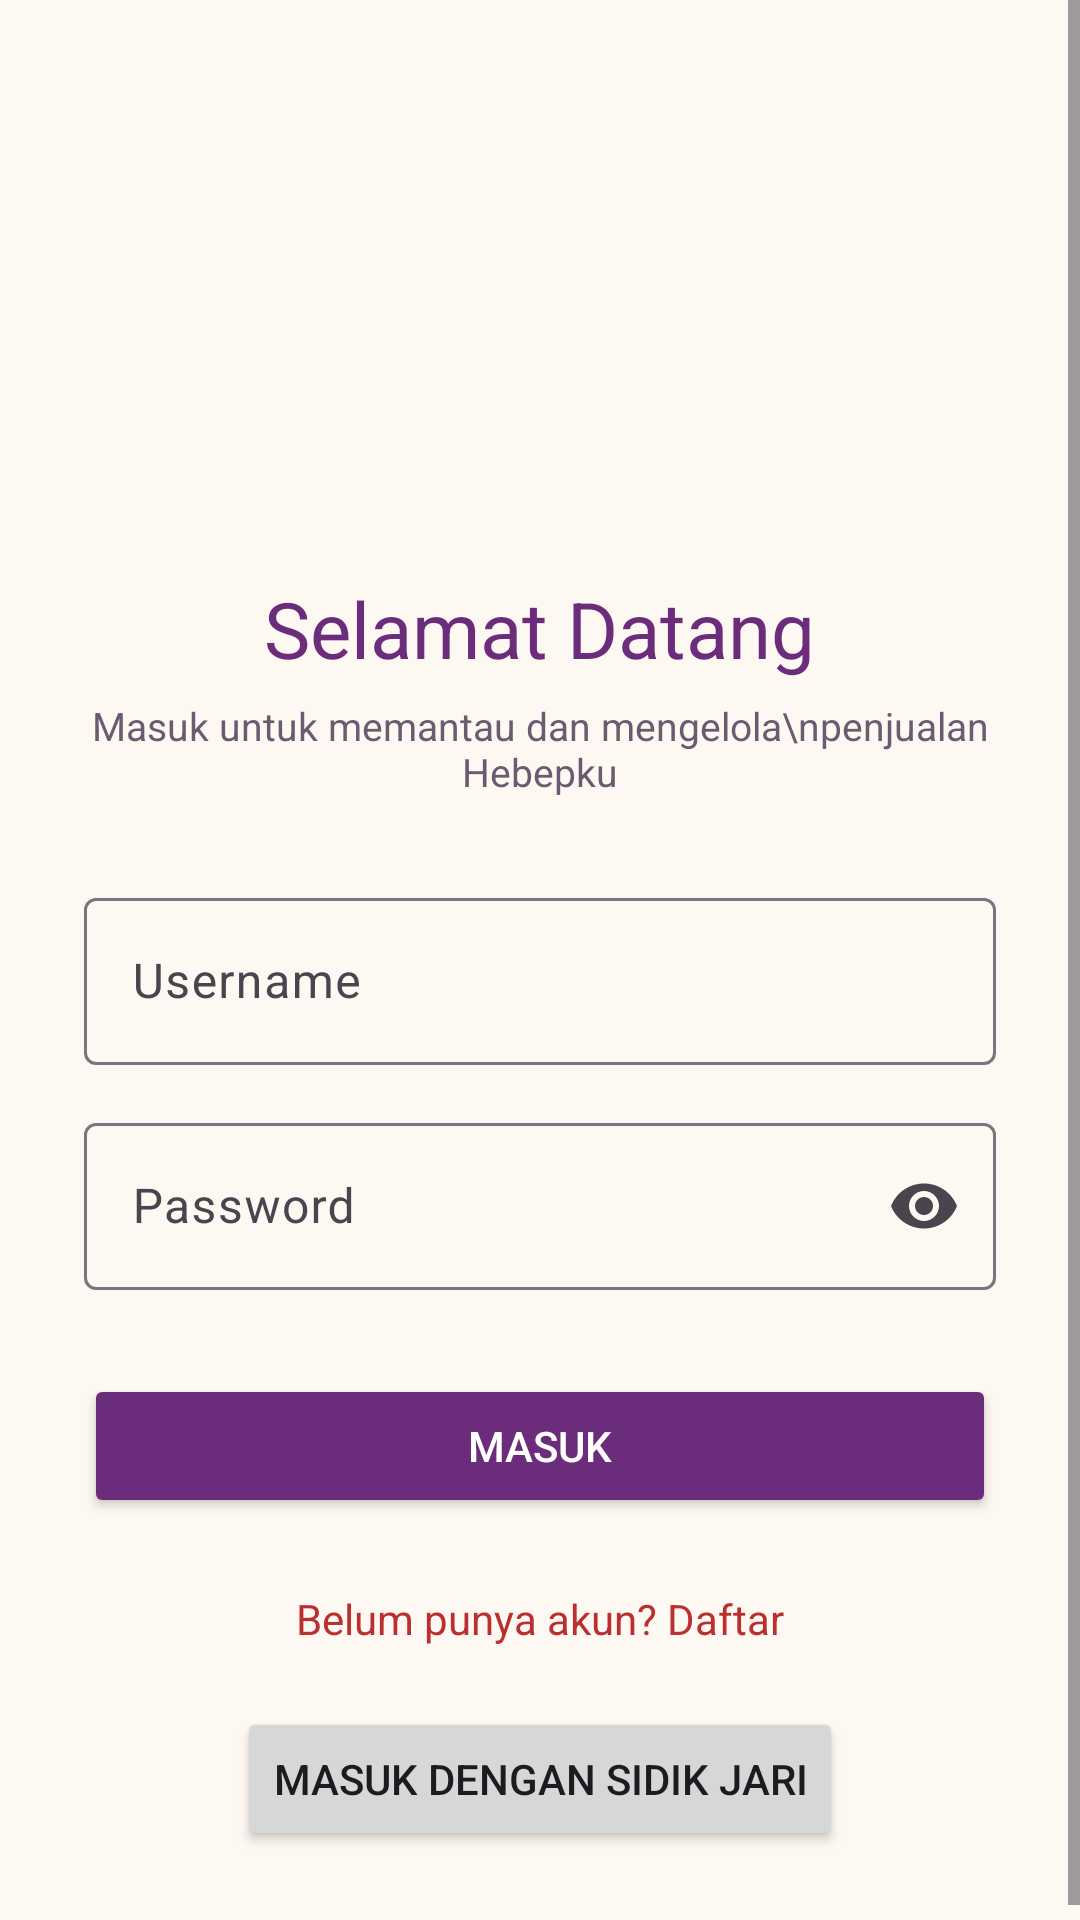

Write the Android layout XML for this screen, with the resource values it uses.
<!-- AndroidManifest.xml: application theme Theme.BYDSushi -->
<!-- res/layout/activity_auth.xml -->
<?xml version="1.0" encoding="utf-8"?>
<ScrollView
    xmlns:android="http://schemas.android.com/apk/res/android"
    xmlns:app="http://schemas.android.com/apk/res-auto"
    xmlns:tools="http://schemas.android.com/tools"
    android:id="@+id/main"
    android:layout_width="match_parent"
    android:layout_height="match_parent"
    android:background="@color/cream_bg"
    android:fillViewport="true"
    tools:context=".AuthActivity">

    <LinearLayout
        android:layout_width="match_parent"
        android:layout_height="wrap_content"
        android:gravity="center_horizontal"
        android:orientation="vertical"
        android:padding="28dp">

        <ImageView
            android:layout_width="96dp"
            android:layout_height="96dp"
            android:layout_marginTop="48dp"
            android:contentDescription="Logo Hebepku"/>

        <TextView
            android:layout_width="wrap_content"
            android:layout_height="wrap_content"
            android:layout_marginTop="20dp"
            android:text="Selamat Datang"
            android:textColor="@color/purple_primary"
            android:textSize="26sp" />

        <TextView
            android:layout_width="wrap_content"
            android:layout_height="wrap_content"
            android:layout_marginTop="6dp"
            android:gravity="center"
            android:text="Masuk untuk memantau dan mengelola\npenjualan Hebepku"
            android:textColor="@color/text_muted"
            android:textSize="13sp" />

        <com.google.android.material.textfield.TextInputLayout
            android:layout_width="match_parent"
            android:layout_height="wrap_content"
            android:layout_marginTop="28dp"
            android:hint="Username">

            <com.google.android.material.textfield.TextInputEditText
                android:id="@+id/etUsername"
                android:layout_width="match_parent"
                android:layout_height="wrap_content"
                android:inputType="text" />
        </com.google.android.material.textfield.TextInputLayout>

        <com.google.android.material.textfield.TextInputLayout
            android:layout_width="match_parent"
            android:layout_height="wrap_content"
            android:layout_marginTop="14dp"
            android:hint="Password"
            app:endIconMode="password_toggle">

            <com.google.android.material.textfield.TextInputEditText
                android:id="@+id/etPassword"
                android:layout_width="match_parent"
                android:layout_height="wrap_content"
                android:inputType="textPassword" />
        </com.google.android.material.textfield.TextInputLayout>

        <Button
            android:id="@+id/btnLogin"
            android:layout_width="match_parent"
            android:layout_height="wrap_content"
            android:layout_marginTop="28dp"
            android:backgroundTint="@color/purple_primary"
            android:paddingVertical="14dp"
            android:text="Masuk"
            android:textColor="@android:color/white" />
        <TextView
            android:id="@+id/btnDaftar"
            android:layout_width="wrap_content"
            android:layout_height="wrap_content"
            android:layout_marginTop="16dp"
            android:padding="8dp"
            android:text="Belum punya akun? Daftar"
            android:textColor="#BA3030" />

        <Button
            android:id="@+id/btnBiometrik"
            android:layout_width="wrap_content"
            android:layout_height="wrap_content"
            android:layout_marginTop="12dp"
            android:text="Masuk dengan Sidik Jari" />

    </LinearLayout>
</ScrollView>
<!-- resources referenced by this layout -->
<resources>
  <color name="cream_bg">#FDF8F2</color>
  <color name="purple_primary">#6B2D7B</color>
  <color name="text_muted">#6B5A70</color>
  <style name="Theme.BYDSushi" parent="Base.Theme.BYDSushi" />
  <style name="Base.Theme.BYDSushi" parent="Theme.Material3.DayNight.NoActionBar">
  
          
          
      </style>
</resources>
